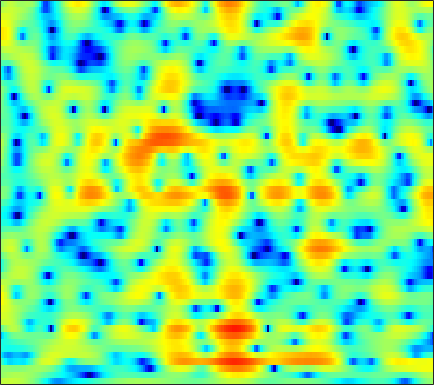

The table this chart was drawn from, first rows:
2.5304, 2.6774, 2.8258, 2.9186, 2.9497, 2.9458, 2.8835, 2.7979, 2.6344, 2.4096, 2.1172, 1.8502, 1.4254, 0.92299, 0.48676, -0.16982, -0.91492, -1.5439, -2.4814, -3.5303, -4.6881, -5.618, -6.9436, -8.2664
0.5684, 0.9123, 1.278, 1.553, 1.706, 1.851, 1.933, 1.958, 1.944, 1.881, 1.767, 1.649, 1.453, 1.207, 0.9884, 0.6554, 0.2747, -0.04022, -0.4983, -0.9915, -1.514, -1.917, -2.46, -3.001
0.7174, 0.6304, 0.4917, 0.3487, 0.2535, 0.1542, 0.0974, 0.093, 0.1372, 0.2352, 0.3757, 0.5075, 0.6976, 0.8896, 1.024, 1.174, 1.275, 1.31, 1.283, 1.162, 0.934, 0.6888, 0.2552, -0.3029
-2.462, -3.84, -5.657, -6.97, -7.33, -7.113, -6.642, -6.388, -6.304, -6.45, -6.577, -6.378, -5.441, -3.889, -2.549, -0.8483, 0.6294, 1.56, 2.558, 3.288, 3.765, 3.961, 4.021, 3.85
-6.119, -7.622, -9.408, -10.25, -10.09, -9.33, -8.601, -8.31, -8.316, -8.746, -9.461, -9.925, -9.678, -8.082, -6.408, -4.161, -2.192, -0.9395, 0.4511, 1.553, 2.405, 2.9, 3.393, 3.714
-4.229, -4.464, -4.707, -4.84, -4.864, -4.811, -4.686, -4.574, -4.411, -4.223, -3.991, -3.766, -3.376, -2.881, -2.447, -1.801, -1.12, -0.6087, 0.05607, 0.674, 1.236, 1.614, 2.057, 2.433
-4.733, -4.537, -4.199, -3.823, -3.534, -3.168, -2.833, -2.61, -2.339, -2.106, -1.902, -1.751, -1.545, -1.321, -1.145, -0.902, -0.6371, -0.431, -0.1433, 0.1574, 0.4779, 0.7318, 1.082, 1.452
-8.456, -6.483, -4.362, -2.801, -1.933, -1.1, -0.5868, -0.3668, -0.2397, -0.2736, -0.4095, -0.5419, -0.7137, -0.8454, -0.9005, -0.912, -0.896, -0.8969, -0.9249, -1.03, -1.165, -1.228, -1.165, -0.8022
-1.785, -0.6941, 0.6331, 1.64, 2.143, 2.475, 2.409, 2.1, 1.329, 0.1203, -1.53, -3.036, -5.117, -6.254, -5.941, -4.65, -3.393, -2.788, -2.523, -2.986, -4.375, -6.306, -11.32, -24.17
3.05, 3.139, 3.209, 3.179, 3.052, 2.708, 2.121, 1.487, 0.3235, -1.238, -3.252, -5.061, -7.512, -8.814, -8.336, -6.734, -5.237, -4.447, -3.798, -3.547, -3.605, -3.737, -3.828, -3.562
3.749, 3.662, 3.478, 3.205, 2.928, 2.473, 1.921, 1.442, 0.7175, -0.07357, -0.8904, -1.474, -2.158, -2.696, -2.981, -3.218, -3.369, -3.454, -3.565, -3.65, -3.7, -3.692, -3.583, -3.286
4.455, 4.258, 3.918, 3.505, 3.157, 2.655, 2.131, 1.74, 1.236, 0.7432, 0.2654, -0.08346, -0.5548, -1.036, -1.418, -1.99, -2.649, -3.201, -4.036, -4.976, -5.944, -6.584, -7.084, -6.964
5.389, 4.964, 4.264, 3.446, 2.791, 1.927, 1.161, 0.718, 0.3547, 0.2197, 0.2216, 0.2382, 0.2071, 0.05386, -0.1842, -0.676, -1.424, -2.193, -3.582, -5.537, -8.371, -11.6, -20.14, -21.7
5.646, 4.921, 3.647, 1.942, 0.3084, -2.47, -5.859, -7.832, -7.007, -4.311, -2.1, -0.9199, 0.1373, 0.718, 0.9002, 0.8552, 0.5147, 0.08495, -0.6666, -1.594, -2.58, -3.239, -3.789, -3.788
4.285, 3.695, 2.658, 1.265, -0.03692, -2.056, -4.128, -5.107, -4.761, -3.226, -1.647, -0.7125, 0.1787, 0.6744, 0.8277, 0.7752, 0.4801, 0.1427, -0.3881, -0.9511, -1.451, -1.73, -1.869, -1.751
2.485, 2.42, 2.252, 2, 1.761, 1.425, 1.163, 1.045, 1.016, 1.117, 1.256, 1.335, 1.334, 1.154, 0.881, 0.3014, -0.5223, -1.309, -2.585, -4.025, -5.413, -6.161, -6.396, -5.683
-0.4258, 0.2341, 0.9962, 1.618, 1.988, 2.351, 2.61, 2.747, 2.851, 2.871, 2.79, 2.656, 2.345, 1.865, 1.363, 0.473, -0.7457, -1.936, -4.033, -6.962, -11.54, -17.53, -19.68, -11.74
-4.512, -2.805, -1.051, 0.2618, 1.024, 1.805, 2.346, 2.621, 2.845, 2.916, 2.853, 2.725, 2.445, 2.038, 1.635, 0.9735, 0.1327, -0.5985, -1.709, -2.909, -3.999, -4.59, -4.937, -4.692
-4.473, -2.992, -1.337, -0.05523, 0.6799, 1.413, 1.886, 2.089, 2.204, 2.176, 2.058, 1.929, 1.737, 1.517, 1.342, 1.073, 0.7615, 0.4923, 0.07543, -0.3975, -0.8762, -1.218, -1.644, -2.003
-1.647, -0.6205, 0.5151, 1.387, 1.849, 2.181, 2.217, 2.064, 1.632, 1.014, 0.3421, -0.08419, -0.3701, -0.2663, 0.01552, 0.4675, 0.8716, 1.054, 1.13, 1.002, 0.6386, 0.2449, -0.4204, -1.258
1.211, 2.018, 2.835, 3.343, 3.532, 3.472, 3.023, 2.392, 1.047, -1.059, -4.348, -7.957, -11.74, -7.133, -3.887, -0.9954, 0.7792, 1.592, 2.161, 2.224, 1.822, 1.222, 0.04434, -1.652
1.351, 1.931, 2.526, 2.868, 2.953, 2.852, 2.453, 1.938, 0.9541, -0.3846, -1.96, -3.066, -3.649, -2.769, -1.588, -0.0233, 1.178, 1.803, 2.235, 2.198, 1.727, 1.029, -0.3671, -2.345
-0.5917, -0.09672, 0.388, 0.7143, 0.8269, 0.8625, 0.7649, 0.6316, 0.4192, 0.2021, 0.05087, 0.03881, 0.1928, 0.5513, 0.9056, 1.409, 1.848, 2.096, 2.248, 2.144, 1.765, 1.287, 0.3555, -0.8555
-2.672, -2.247, -1.914, -1.8, -1.798, -1.91, -2.011, -2.026, -1.923, -1.627, -1.165, -0.7281, -0.09212, 0.5635, 1.041, 1.632, 2.134, 2.415, 2.653, 2.733, 2.612, 2.414, 1.984, 1.359
-4.316, -4.184, -4.329, -4.888, -5.514, -6.641, -7.827, -8.445, -8.365, -7.174, -5.458, -4.166, -2.594, -1.247, -0.3788, 0.6134, 1.431, 1.931, 2.45, 2.826, 3.04, 3.103, 3.076, 2.91
-4.966, -5.174, -5.814, -6.975, -8.288, -10.79, -15.08, -20.8, -23.51, -14.59, -9.959, -7.628, -5.274, -3.481, -2.364, -1.136, -0.1305, 0.521, 1.282, 1.9, 2.426, 2.735, 3.051, 3.268
-4.093, -4.379, -5.027, -5.91, -6.761, -7.997, -9.152, -9.752, -9.895, -9.252, -8.093, -7.112, -5.813, -4.596, -3.78, -2.797, -1.914, -1.29, -0.471, 0.3413, 1.141, 1.725, 2.418, 2.998
-1.963, -2.242, -2.828, -3.636, -4.369, -5.477, -6.557, -7.274, -7.867, -7.921, -7.462, -6.882, -6.034, -5.289, -4.912, -4.58, -4.344, -4.07, -3.406, -2.189, -0.6988, 0.4331, 1.825, 2.929
0.3775, 0.1713, -0.3998, -1.38, -2.384, -4.227, -6.806, -9.404, -13.66, -14.39, -10.73, -8.381, -6.336, -5.345, -5.243, -6.067, -8.478, -12.07, -16.97, -8.612, -3.161, -0.4958, 2.015, 3.703
-0.06269, -0.0004045, -0.2602, -0.9579, -1.744, -3.218, -5.144, -6.865, -8.947, -9.354, -7.832, -6.392, -4.882, -3.992, -3.656, -3.721, -4.233, -4.532, -4.26, -2.695, -0.625, 0.912, 2.567, 3.779
-1.959, -1.718, -1.705, -1.953, -2.3, -2.858, -3.48, -3.888, -4.246, -4.303, -4.048, -3.706, -3.168, -2.607, -2.234, -1.778, -1.321, -0.9719, -0.4009, 0.2869, 1.061, 1.615, 2.299, 2.808
-2.02, -2.015, -2.187, -2.491, -2.786, -3.177, -3.526, -3.683, -3.743, -3.594, -3.256, -2.913, -2.357, -1.736, -1.277, -0.6682, -0.07063, 0.3484, 0.8831, 1.358, 1.79, 2.052, 2.309, 2.436
-0.748, -1.189, -1.918, -2.791, -3.502, -4.445, -5.196, -5.514, -5.506, -4.984, -4.131, -3.393, -2.338, -1.335, -0.6329, 0.23, 0.9679, 1.458, 2.015, 2.446, 2.735, 2.871, 2.895, 2.748
0.7938, -0.08943, -1.516, -3.349, -4.993, -7.759, -11.11, -13.56, -13.25, -9.931, -6.876, -5, -2.961, -1.341, -0.3281, 0.8146, 1.729, 2.29, 2.894, 3.339, 3.598, 3.696, 3.642, 3.364
1.621, 0.5231, -1.21, -3.339, -5.197, -8.072, -11.28, -13.23, -13.1, -10.39, -7.505, -5.603, -3.542, -1.849, -0.7908, 0.32, 1.213, 1.746, 2.299, 2.743, 3.104, 3.272, 3.403, 3.338
2.05, 0.9733, -0.7655, -2.761, -4.429, -6.695, -8.616, -9.536, -9.527, -8.413, -6.691, -5.321, -3.7, -2.382, -1.593, -0.8574, -0.423, -0.2061, 0.006685, 0.3032, 0.8058, 1.3, 2.011, 2.634
2.501, 1.55, -0.1119, -2.245, -4.336, -8.019, -14.17, -24.06, -17.94, -10.74, -7.023, -5.191, -3.457, -2.352, -1.962, -1.873, -2.456, -3.384, -5.181, -6.824, -5.815, -3.516, -0.597, 1.603
1.216, 0.698, -0.2596, -1.578, -2.792, -4.597, -6.325, -7.211, -7.284, -6.403, -5.163, -4.328, -3.369, -2.736, -2.524, -2.66, -3.365, -4.416, -6.598, -8.802, -7.494, -4.687, -1.339, 1.146
-1.147, -1.086, -1.318, -1.883, -2.42, -3.258, -4.075, -4.578, -5.08, -5.293, -5.265, -5.057, -4.596, -4.059, -3.59, -3.106, -2.72, -2.5, -2.176, -1.712, -0.9415, -0.1559, 0.9661, 2.071
-1.947, -1.738, -1.815, -2.22, -2.674, -3.488, -4.506, -5.363, -6.674, -7.984, -8.985, -9.113, -8.356, -6.837, -5.527, -3.904, -2.519, -1.615, -0.5422, 0.3628, 1.211, 1.783, 2.48, 3.069
-1.236, -1.308, -1.654, -2.21, -2.791, -3.8, -5.1, -6.374, -8.596, -12.01, -18.53, -37.67, -16.54, -10.01, -7.066, -4.242, -2.139, -0.907, 0.4244, 1.491, 2.324, 2.825, 3.355, 3.699
-0.667, -1.093, -1.798, -2.658, -3.4, -4.419, -5.421, -6.154, -7.095, -7.953, -8.481, -8.322, -7.254, -5.518, -4.119, -2.35, -0.8448, 0.09598, 1.123, 1.958, 2.589, 2.975, 3.336, 3.542
-0.4829, -1.277, -2.606, -4.249, -5.597, -7.2, -8.12, -8.029, -7.25, -6.156, -4.999, -4.147, -3.018, -1.899, -1.138, -0.1954, 0.5443, 1.009, 1.461, 1.76, 1.999, 2.138, 2.334, 2.554
0.2132, -0.8326, -2.696, -5.346, -8.139, -14.54, -35.65, -15.61, -8.946, -5.386, -3.012, -1.703, -0.348, 0.6264, 1.165, 1.586, 1.726, 1.624, 1.241, 0.5905, -0.1401, -0.5776, -0.6548, -0.08085
0.614, -0.2329, -1.521, -2.951, -4.006, -5.127, -5.413, -4.863, -3.457, -1.827, -0.3157, 0.6242, 1.621, 2.271, 2.547, 2.567, 2.189, 1.562, 0.1897, -2.005, -5.67, -10.28, -15.36, -7.593
-1.138, -1.911, -2.87, -3.5, -3.687, -3.504, -2.892, -2.246, -1.204, -0.1114, 0.8809, 1.534, 2.195, 2.613, 2.719, 2.611, 2.136, 1.547, 0.4063, -1.123, -2.945, -4.162, -4.746, -3.784
-4.2, -5.872, -8.435, -10.16, -9.587, -7.112, -4.564, -2.956, -1.18, 0.2273, 1.315, 1.954, 2.558, 2.901, 2.987, 2.892, 2.563, 2.192, 1.561, 0.8265, 0.1192, -0.285, -0.6453, -0.742
-4.688, -6.486, -9.79, -12.79, -11.44, -7.399, -4.113, -2.25, -0.3597, 1.03, 2.053, 2.599, 3.098, 3.332, 3.367, 3.205, 2.868, 2.498, 1.889, 1.198, 0.5002, -0.01405, -0.6104, -1.053
-1.954, -2.166, -2.396, -2.348, -2.022, -1.243, -0.2226, 0.5505, 1.488, 2.256, 2.828, 3.12, 3.341, 3.35, 3.231, 2.879, 2.332, 1.782, 0.8615, -0.2238, -1.446, -2.442, -3.677, -4.634
0.02284, 0.4472, 0.863, 1.192, 1.429, 1.752, 2.076, 2.311, 2.576, 2.794, 2.927, 2.966, 2.908, 2.712, 2.444, 1.922, 1.15, 0.3949, -0.8897, -2.553, -4.72, -6.777, -10.3, -14.53
1.879, 2.359, 2.762, 2.956, 2.989, 2.918, 2.735, 2.562, 2.319, 2.098, 1.928, 1.828, 1.69, 1.493, 1.254, 0.7766, 0.05094, -0.6886, -1.955, -3.588, -5.674, -7.605, -10.61, -13.54
4.291, 4.479, 4.508, 4.271, 3.913, 3.199, 2.247, 1.415, 0.2872, -0.6363, -1.05, -1.012, -0.6742, -0.3318, -0.1815, -0.256, -0.6436, -1.152, -2.11, -3.352, -4.781, -5.853, -7.174, -8.071
6.338, 6.261, 5.925, 5.269, 4.535, 3.153, 1.192, -0.8269, -4.637, -10.26, -11.84, -8.061, -4.461, -2.427, -1.565, -1.067, -1.15, -1.521, -2.398, -3.715, -5.366, -6.729, -8.64, -10.04
6.448, 6.305, 5.899, 5.215, 4.495, 3.221, 1.503, -0.1153, -2.601, -4.964, -5.724, -5.018, -3.562, -2.429, -1.947, -1.724, -1.99, -2.492, -3.551, -5.059, -7.166, -9.387, -13.73, -22.84
5.111, 5.061, 4.837, 4.431, 4.001, 3.261, 2.371, 1.656, 0.6909, -0.1354, -0.7421, -1.029, -1.263, -1.481, -1.713, -2.179, -2.86, -3.534, -4.623, -5.843, -7.202, -8.242, -9.46, -10.17
3.71, 3.813, 3.837, 3.726, 3.554, 3.213, 2.784, 2.422, 1.889, 1.359, 0.8355, 0.4438, -0.1312, -0.7886, -1.352, -2.279, -3.393, -4.32, -5.624, -6.924, -7.942, -8.391, -8.496, -8.072
2.403, 2.702, 3.01, 3.173, 3.194, 3.104, 2.88, 2.642, 2.314, 1.954, 1.597, 1.293, 0.7947, 0.1309, -0.5388, -1.712, -3.295, -4.811, -7.364, -10.54, -13.4, -13.74, -11.78, -9.32
0.1939, 1.038, 1.984, 2.592, 2.791, 2.728, 2.358, 1.975, 1.516, 1.284, 1.331, 1.47, 1.629, 1.532, 1.195, 0.3405, -1.083, -2.617, -5.402, -9.316, -13.65, -14.27, -11.4, -8.925
